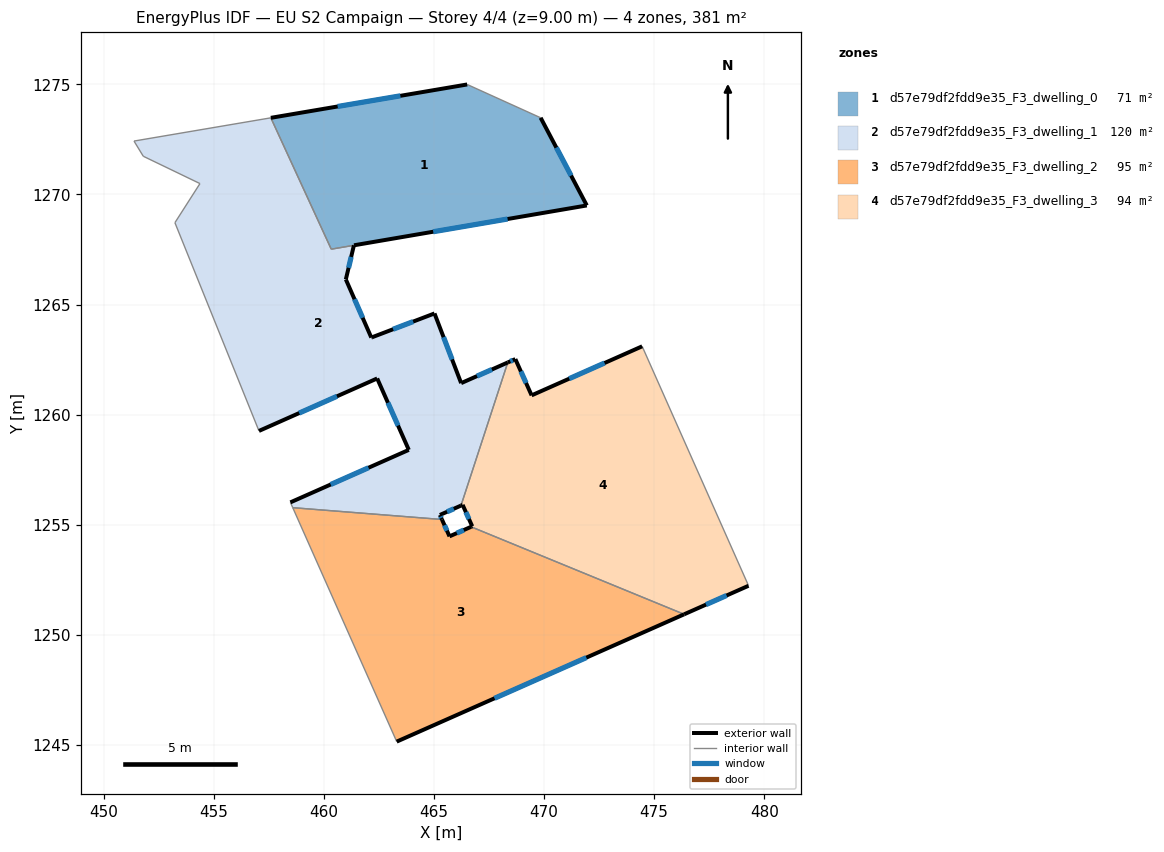
=== STOREY PLAN SPEC (per zone: floor XY polygon, exterior-wall plan segments, windows/doors) ===
zone 1: d57e79df2fdd9e35_F3_dwelling_0  (71.0 m²)
  floor: (469.84, 1273.48) (471.94, 1269.50) (460.34, 1267.51) (457.59, 1273.48) (466.51, 1274.99)
  exterior wall: (466.51, 1274.99) – (457.59, 1273.48)  [9.0 m]
    window: (463.48, 1274.48) – (460.63, 1273.99)  [2.8 m²]
  exterior wall: (471.94, 1269.50) – (469.84, 1273.48)  [4.5 m]
    window: (471.23, 1270.85) – (470.56, 1272.13)  [1.4 m²]
  exterior wall: (461.37, 1267.69) – (471.94, 1269.50)  [10.7 m]
    window: (464.97, 1268.30) – (468.34, 1268.88)  [3.3 m²]
  interior walls: 3
zone 2: d57e79df2fdd9e35_F3_dwelling_1  (120.4 m²)
  floor: (461.36, 1267.69) (461.00, 1266.14) (462.16, 1263.50) (462.18, 1263.51) (465.03, 1264.59) (466.23, 1261.43) (468.35, 1262.37) (466.23, 1255.87) (465.27, 1255.44) (465.36, 1255.24) (458.59, 1255.77) (458.48, 1256.01) (463.86, 1258.40) (462.42, 1261.64) (457.05, 1259.26) (453.24, 1268.71) (454.37, 1270.49) (451.80, 1271.73) (451.38, 1272.42) (457.59, 1273.48) (460.34, 1267.51)
  exterior wall: (465.27, 1255.44) – (466.23, 1255.87)  [1.0 m]
    window: (465.60, 1255.59) – (465.90, 1255.72)  [0.3 m²]
  exterior wall: (465.36, 1255.24) – (465.27, 1255.44)  [0.2 m]
    window: (465.33, 1255.31) – (465.30, 1255.37)  [0.1 m²]
  exterior wall: (463.86, 1258.40) – (458.48, 1256.01)  [5.9 m]
    window: (462.03, 1257.59) – (460.31, 1256.83)  [1.8 m²]
  exterior wall: (462.42, 1261.64) – (463.86, 1258.40)  [3.5 m]
    window: (462.91, 1260.54) – (463.37, 1259.50)  [1.1 m²]
  exterior wall: (457.05, 1259.26) – (462.42, 1261.64)  [5.9 m]
    window: (458.88, 1260.07) – (460.60, 1260.83)  [1.8 m²]
  exterior wall: (461.00, 1266.14) – (461.36, 1267.69)  [1.6 m]
    window: (461.12, 1266.67) – (461.24, 1267.16)  [0.5 m²]
  exterior wall: (462.16, 1263.50) – (461.00, 1266.14)  [2.9 m]
    window: (461.76, 1264.40) – (461.39, 1265.24)  [0.9 m²]
  exterior wall: (462.18, 1263.51) – (462.16, 1263.50)  [0.0 m]
  exterior wall: (465.03, 1264.59) – (462.18, 1263.51)  [3.0 m]
    window: (464.06, 1264.22) – (463.15, 1263.88)  [0.9 m²]
  exterior wall: (466.23, 1261.43) – (465.03, 1264.59)  [3.4 m]
    window: (465.82, 1262.51) – (465.44, 1263.52)  [1.0 m²]
  exterior wall: (468.35, 1262.37) – (466.23, 1261.43)  [2.3 m]
    window: (467.63, 1262.05) – (466.96, 1261.75)  [0.7 m²]
  interior walls: 10
zone 3: d57e79df2fdd9e35_F3_dwelling_2  (95.2 m²)
  floor: (476.36, 1250.93) (463.31, 1245.15) (458.59, 1255.77) (465.36, 1255.24) (465.71, 1254.47) (466.69, 1254.91)
  exterior wall: (465.71, 1254.47) – (465.36, 1255.24)  [0.8 m]
    window: (465.59, 1254.73) – (465.48, 1254.98)  [0.3 m²]
  exterior wall: (466.69, 1254.91) – (465.71, 1254.47)  [1.1 m]
    window: (466.35, 1254.76) – (466.04, 1254.62)  [0.3 m²]
  exterior wall: (463.31, 1245.15) – (476.36, 1250.93)  [14.3 m]
    window: (467.75, 1247.12) – (471.92, 1248.96)  [4.4 m²]
  interior walls: 3
zone 4: d57e79df2fdd9e35_F3_dwelling_3  (94.1 m²)
  floor: (474.45, 1263.10) (479.25, 1252.31) (479.28, 1252.23) (476.36, 1250.93) (466.69, 1254.91) (466.74, 1254.93) (466.30, 1255.90) (466.23, 1255.87) (468.35, 1262.37) (468.70, 1262.52) (469.44, 1260.87)
  exterior wall: (476.36, 1250.93) – (479.28, 1252.23)  [3.2 m]
    window: (477.36, 1251.37) – (478.29, 1251.79)  [1.0 m²]
  exterior wall: (466.74, 1254.93) – (466.69, 1254.91)  [0.1 m]
  exterior wall: (466.30, 1255.90) – (466.74, 1254.93)  [1.1 m]
    window: (466.45, 1255.57) – (466.59, 1255.26)  [0.3 m²]
  exterior wall: (466.23, 1255.87) – (466.30, 1255.90)  [0.1 m]
  exterior wall: (468.70, 1262.52) – (468.35, 1262.37)  [0.4 m]
    window: (468.58, 1262.47) – (468.47, 1262.42)  [0.1 m²]
  exterior wall: (469.44, 1260.87) – (468.70, 1262.52)  [1.8 m]
    window: (469.18, 1261.43) – (468.95, 1261.96)  [0.6 m²]
  exterior wall: (474.45, 1263.10) – (469.44, 1260.87)  [5.5 m]
    window: (472.75, 1262.34) – (471.14, 1261.63)  [1.7 m²]
  interior walls: 4

=== DERIVED (storey summary) ===
Building: EU S2 Campaign
Storey: 4 of 4  (floor level z = 9.00 m)
Storey gross floor area: 380.7 m²
Zones on this storey: 4
  - d57e79df2fdd9e35_F3_dwelling_0: floor 71.0 m²; exterior wall 24.3 m (72.8 m²); 3 window(s) 7.4 m²; WWR 10.2%
  - d57e79df2fdd9e35_F3_dwelling_1: floor 120.4 m²; exterior wall 29.8 m (89.5 m²); 10 window(s) 9.1 m²; WWR 10.2%
  - d57e79df2fdd9e35_F3_dwelling_2: floor 95.2 m²; exterior wall 16.2 m (48.6 m²); 3 window(s) 5.0 m²; WWR 10.2%
  - d57e79df2fdd9e35_F3_dwelling_3: floor 94.1 m²; exterior wall 12.1 m (36.2 m²); 5 window(s) 3.7 m²; WWR 10.1%
Zone adjacency (shared interzone walls):
  - d57e79df2fdd9e35_F3_dwelling_0 ↔ d57e79df2fdd9e35_F3_dwelling_1
  - d57e79df2fdd9e35_F3_dwelling_1 ↔ d57e79df2fdd9e35_F3_dwelling_2
  - d57e79df2fdd9e35_F3_dwelling_1 ↔ d57e79df2fdd9e35_F3_dwelling_3
  - d57e79df2fdd9e35_F3_dwelling_2 ↔ d57e79df2fdd9e35_F3_dwelling_3